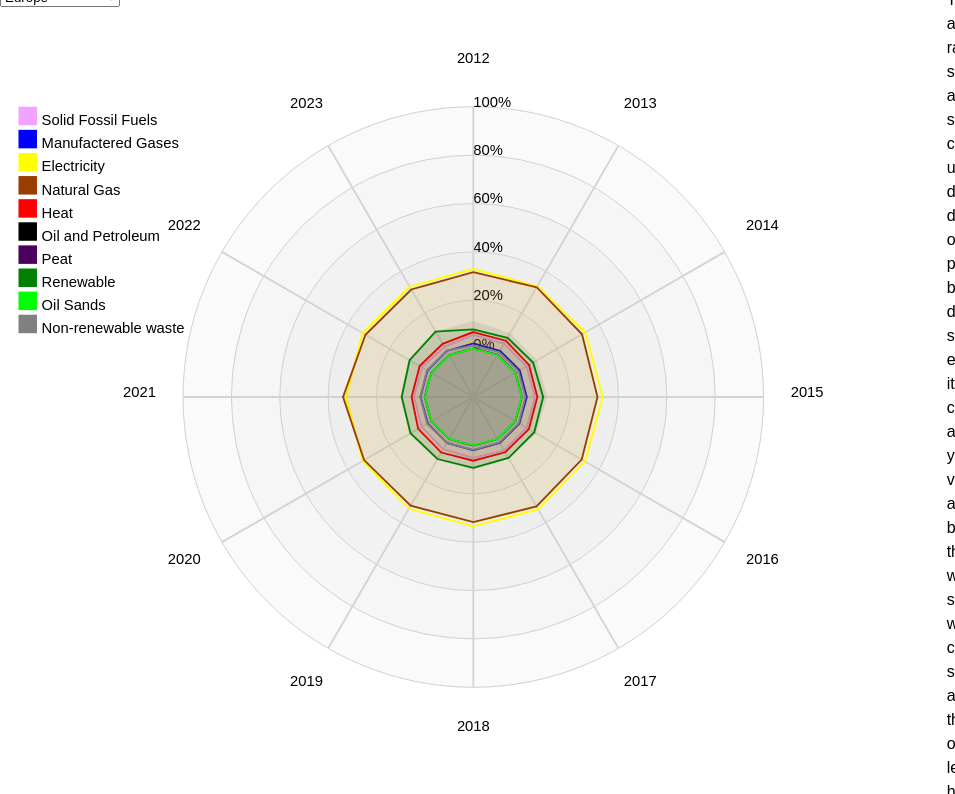
D3 v7 page, settled after 480 driven frames (8 s of simulated time); the page loaded 1 data file(s).


// ── js/energy.js
const id_radar = "#radar"

const margin_radar = { top: 70, right: 20, bottom: 70, left: 20},
    width_radar = 1024 - margin_radar.left - margin_radar.right,
    height_radar = 768 - margin_radar.top - margin_radar.bottom;


svg_radar = d3.select(id_radar)
    .append("svg")
    .attr("width", width_radar + margin_radar.left + margin_radar.right)
    .attr("height", height_radar + margin_radar.top + margin_radar.bottom + 10)
    .attr("viewBox", '0 0 ' + (width_radar + margin_radar.left + margin_radar.right) +
        ' ' + (height_radar + margin_radar.top + margin_radar.bottom))
    .style("margin-top", "2%")
    .append("g")
    .attr("transform", `translate(${margin_radar.left}, ${margin_radar.top})`);


radarSelect = d3.select("#radarSelect").style("position", "absolute").style("top", "auto")
for (const nation of nameMap.keys()) {
    tmp = d3.select("#radarSelect").append("option").html(nation).attr("value", nation)
    if (nation == "Europe")
        tmp.attr("selected", true)
};

var byCountry
radius = height_radar / 2
maxDom = 100
numAxis = 6
var scale = d3.scaleLinear().domain([0, maxDom]).range([1/numAxis * radius, radius])
var angle = 2 * Math.PI / (years.length -2)
xCoord = (l,i) => scale(l) * Math.cos(angle * i - Math.PI / 2)
yCoord = (l,i) => scale(l) * Math.sin(angle * i - Math.PI / 2)

function drawRadar()
{
    svg_radar.selectAll("polygon").remove()

    countryID = nameMap.get(document.getElementById("radarSelect").value)
    tot = byCountry[countryID].filter(d => d.siec == "TOTAL")[0]


    byCountry[countryID].forEach(el => {
        if (el.siec == "TOTAL")
            return
        svg_radar.append("g")
        .attr("transform", `translate(${width_radar / 2}, ${height_radar / 2})`)
        .append("polygon")
        .data([Object.keys(el).filter(d => d != 'geo' && d != 'siec')])
        .attr("points", d => d.reduce((acc, dd) => acc + xCoord(+el[dd] / tot[dd] * 100, (+dd - 2012)) +","+yCoord(+el[dd] / tot[dd] * 100, (+dd - 2012)) + " ", ""))
        .attr("fill-opacity", "0.075")
        .attr("stroke",radarPalette.get(el.siec) )
        .attr("stroke-width", "2px")
        .attr("fill",radarPalette.get(el.siec))
        .attr("class", el.siec +" radarLine")
    });
    // svg_radar.append("g")
    // .append("polygons")
}

d3.tsv("data/radar.tsv").then(function (data)
{
    byCountry = groupBy(data, 'geo')
    
    svg_radar.append("g")
    .selectAll("rect")
    .data(radarType.keys().toArray().filter(el => el != "TOTAL"))
    .join("rect")
    .attr("x", 0)
    .attr("y", (d,i) => i *25)
    .attr("width", 20)
    .attr("height", 20)
    .attr("fill", d => radarPalette.get(d))
    .on("mouseover", function (e, d) {
        svg_radar.selectAll(".radarLine")
        .attr("fill-opacity", "0.00")
        .attr("stroke-width", "0px")
        
        svg_radar.select("."+d)
        .attr("fill-opacity", "1")
        .attr("stroke-width", "3px")

        console.log("aaaa")
    })
    .on("mouseout", function(e,d){
        svg_radar.selectAll(".radarLine")
        .attr("fill-opacity", "0.075")
        .attr("stroke-width", "2px")
    })

    svg_radar.append("g")
    .selectAll(".legendLabel")
    .data(radarType.keys().toArray().filter(el => el != "TOTAL"))
    .join("text")
    .attr("x", 25)
    .attr("y", (d,i) => i *25 + 20)
    .html(d => radarType.get(d))
    .on("mouseover", function (e, d) {
        svg_radar.selectAll(".radarLine")
        .attr("fill-opacity", "0.00")
        .attr("stroke-width", "0px")
        
        svg_radar.select("."+d)
        .attr("fill-opacity", "0.9")
        .attr("stroke-width", "3px")

        console.log("aaaa")
    })
    .on("mouseout", function(e,d){
        svg_radar.selectAll(".radarLine")
        .attr("fill-opacity", "0.075")
        .attr("stroke-width", "2px")
    })

    svg_radar.selectAll(".levels")
    .data(d3.range(1, numAxis+1))
    .join("circle")
    .attr("r", (d) => d / numAxis * radius)
    .attr("cx", width_radar / 2)
    .attr("cy", height_radar / 2)
    .style("fill", "#CDCDCD")
    .style("stroke", "#CDCDCD")
    .style("fill-opacity", 0.1)

    svg_radar.selectAll(".axisLabel")
    .data(d3.range(numAxis))
    .join("text")
    .attr("x", width_radar / 2)
    .attr("y", d => (numAxis - d -1 ) / numAxis * radius)
    .text(d => d * 20 + "%")

    var axis = svg_radar.selectAll(".axis")
    .data(years.slice(2))
    .join("g")
    .attr("transform", `translate(${width_radar / 2}, ${height_radar / 2})`)
    .attr("class", "axis")
    
    axis.append("line")
    .attr("x1", 0)
    .attr("y1", 0)
    .attr("x2", (d, i) => xCoord(maxDom, i))
    .attr("y2", (d, i) => yCoord(maxDom, i))
    .attr("class", "line")
    .style("stroke", "lightgrey")
    .style("stroke-width", "2px")

    axis.append("text")
    .attr("class", "text")
    .attr("text-anchor", "middle")
    .attr("x", (d, i) => xCoord(maxDom, i) * 1.15)
    .attr("y", (d, i) => yCoord(maxDom, i) * 1.15)
    .text(d => d)

    drawRadar()
})

// ── js/init.js
var groupBy = function(xs, key) {
    return xs.reduce(function(rv, x) {
        (rv[x[key]] = rv[x[key]] || []).push(x);
        return rv;
    }, {});
};

const nameMap = new Map(
    [["Austria","AT"],
    [ "Belgium","BE"],
    [ "Bulgaria","BG"],
    [ "Cyprus","CY"],
    [ "Czech_Republic","CZ"],
    [ "Germany","DE"],
    [ "Denmark","DK"],
    [ "Estonia","EE"],
    [ "Greece","EL"],
    [ "Spain","ES"],
    [ "Europe","EU27_2020"],
    [ "Finland","FI"],
    [ "France","FR"],
    [ "Croatia","HR"],
    [ "Hungary","HU"],
    [ "Ireland","IE"],
    [ "Italy","IT"],
    [ "Lithuania","LT"],
    [ "Luxembourg","LU"],
    [ "Latvia","LV"],
    [ "Malta","MT"],
    [ "Netherlands","NL"],
    [ "Poland","PL"],
    [ "Portugal","PT"],
    [ "Romania","RO"],
    [ "Sweden","SE"],
    [ "Slovenia","SI"],
    [ "Slovakia","SK"]])
const namePalette = new Map(
    [["AT","#83c623"],
    [ "BE","#71e656"],
    [ "BG","#40e8c9"],
    [ "CY","#a3393c"],
    [ "CZ","#f79bd7"],
    [ "DE","#b668a0"],
    [ "DK","#c5c048"],
    [ "EE","#221d48"],
    [ "EL","#daebd0"],
    [ "ES","#181321"],
    [ "EU27_2020","blue"],
    [ "FI","#a8bda0"],
    [ "FR","#728c51"],
    [ "HR","#d2d45c"],
    [ "HU","#8210ef"],
    [ "IE","#1fa661"],
    [ "IT","#dd749a"],
    [ "LT","#911fb8"],
    [ "LU","#1ae5f7"],
    [ "LV","#99a303"],
    [ "MT","#49a452"],
    [ "NL","#548500"],
    [ "PL","#ba3b3f"],
    [ "PT","#e49acb"],
    [ "RO","#b9a579"],
    [ "SE","#fd68c3"],
    [ "SI","#3896ae"],
    [ "SK","#7dfdcd"]])
const nameArr = ["AT","BE","BG","CY","CZ","DE","DK","EE","EL","ES","FI","FR","HR","HU","IE","IT","LT","LU","LV","MT","NL","PL","PT","RO","SE","SI","SK"]
const quarters = Array("2010-Q1" ,"2010-Q2" ,"2010-Q3" ,"2010-Q4" ,"2011-Q1" ,"2011-Q2" ,"2011-Q3" ,"2011-Q4" ,"2012-Q1" ,"2012-Q2" ,"2012-Q3" ,"2012-Q4" ,"2013-Q1" ,"2013-Q2" ,"2013-Q3" ,"2013-Q4" ,"2014-Q1" ,"2014-Q2" ,"2014-Q3" ,"2014-Q4" ,"2015-Q1" ,"2015-Q2" ,"2015-Q3" ,"2015-Q4" ,"2016-Q1" ,"2016-Q2" ,"2016-Q3" ,"2016-Q4" ,"2017-Q1" ,"2017-Q2" ,"2017-Q3" ,"2017-Q4" ,"2018-Q1" ,"2018-Q2" ,"2018-Q3" ,"2018-Q4" ,"2019-Q1" ,"2019-Q2" ,"2019-Q3" ,"2019-Q4" ,"2020-Q1" ,"2020-Q2" ,"2020-Q3" ,"2020-Q4" ,"2021-Q1" ,"2021-Q2" ,"2021-Q3" ,"2021-Q4" ,"2022-Q1" ,"2022-Q2" ,"2022-Q3" ,"2022-Q4" ,"2023-Q1" ,"2023-Q2" ,"2023-Q3" ,"2023-Q4" ,"2024-Q1" )
const years = Array("2010", "2011", "2012", "2013", "2014", "2015", "2016", "2017", "2018", "2019", "2020", "2021", "2022", "2023")
const stackedPalette = new Map([['A', '#f1a3ff'], ['B','blue'], ['C', '#993e00'], ['D', '#4c005c'], ['E', '#181818'], ['F', '#005c30'],['G','green'],['H', 'honeydew'],
                ['I', '#808080'], ['J','#94feb4'], ['K', 'khaki'], ['L', 'lime'], ['M', '#c20088'], ['N', 'navy'], ['O', '#18a204'], ['P', 'pink'],
                ['Q', '#426600'], ['R', 'red'], ['S', '#5ef1fe'], ['T', 'turquoise'], ['U', '#e1ff66'], ['HH', '#FF5000']])
const stackedType = new Map([['A', 'Agricolture'], ['B','Mining'], ['C', 'Manufacturing'], ['D', 'Electricity, gas, steam and air conditioning supply'], ['E', 'Water supply'],
                ['F', 'Construction'],['G','Trade and vehicle repair'],['H', 'Transposrtation and Storage'],['I', 'Accomodation and Food services'], ['J','Communication'], 
                ['K', 'Finance'], ['L', 'Real Estate'], ['M', 'Professional, Scientific activities'], ['N', 'Administration'], ['O', 'Public services and Defence'], ['P', 'Education'],
                ['Q', 'Healt and Social Work'], ['R', 'Arts and Recreation'], ['S', 'Other service'], ['T', 'Households related activities'], ['U', 'Extraterritorial organisations'],
                ['HH', 'House Holds ']])
const radarType = new Map([["C0000X0350-0370", "Solid Fossil Fuels"], ["C0350-0370", "Manufactered Gases"], ["E7000", "Electricity"], ["G3000", "Natural Gas"], ["H8000", "Heat"],["O4000XBIO","Oil and Petroleum"],["P1000", "Peat"],["RA000", "Renewable"], ["S2000", "Oil Sands"], ["TOTAL", "Total"], ["W6100_6220", "Non-renewable waste"]])
const radarPalette = new Map([["C0000X0350-0370", '#f1a3ff'], ["C0350-0370", 'blue'], ["E7000", "yellow"], ["G3000", '#993e00'], ["H8000", 'red'],["O4000XBIO","petroleum"],["P1000", '#4c005c'],["RA000", "green"], ["S2000", 'lime'], ["W6100_6220", "gray"]])
const fuelSiec = new Map([[ "Electricity","E7000"], [ "Natural Gas","G3000"], [ "Liquefied Petroleum Gases","O4630"], ["Motor Gasoline","O4652XR5210B"], ["Jet Fuel","O4661XR5230B"],
                          [ "Diesel Oil","O4671XR5220B"], ["Fuel oil","O4680"], [ "Blended Biogasoline","R5210B"], [ "Pure Biogasoline","R5210P"], [ "Blended Biodiesel","R5220B"],
                          [ "Pure Biodisel","R5220P"], [ "Other Liquid biofuels","R5290"], [ "Biogases","R5300"]])
const fuelPalette = new Map([["E7000", "yellow"], ["G3000", "#993e00"], ["O4630", "#f1a3ff"], ["O4652XR5210B","blue"], ["O4661XR5230B","red"], ["O4671XR5220B", "petroleum"], ["O4680","#4c005c"], ["R5210B", "lime"], ["R5210P", "green"], ["R5220B", "pink"],
                        ["R5220P", "navy"], ["R5290", "gray"], ["R5300", "honeydew"]])

### data: data/radar.tsv
siec	geo	2012	2013	2014	2015	2016	2017	2018	2019	2020	2021	2022	2023
C0000X0350-0370	AL	76.05	63.05	81.25	91.13	46.39	119.9	235.8	119.3	147.4	223.8	140.6	142.5
C0000X0350-0370	AT	301.6	312.6	313.9	331	339.9	305.6	290.7	288.4	329.7	230.1	235.3	219.6
C0000X0350-0370	BA	:	:	118.5	114.3	92.29	115.1	152.6	105.6	140.1	188.4	178.3	:
C0000X0350-0370	BE	348.9	406.8	407.3	419.5	401	389.1	414.9	416.1	335.5	354.6	291.6	251.8
C0000X0350-0370	BG	171.2	163.8	177.8	185.4	170.1	199.5	229.1	196.4	180	249.2	209.9	216.5
C0000X0350-0370	CY	0.000	0.000	2.218	3.679	0.000	2.980	13.61	17.2	14	40.1	30.59	27.39
C0000X0350-0370	CZ	918.1	836.9	730.4	708.3	700.3	877.6	839.5	757.2	752.8	765.3	694.8	653
C0000X0350-0370	DE	3496	3581	3452	3965	4083	4029	3245	3074	3264	2829	3296	2762
C0000X0350-0370	DK	87.04	93.66	101.6	100.2	107.1	120.6	125	103.4	116.1	136	103.4	84.8
C0000X0350-0370	EE	33.84	31.29	42.16	14.27	12.97	17.91	23.65	27.54	5.182	0.179	1.596	2.502
C0000X0350-0370	EL	226.9	210.5	226.7	218.2	193.7	190.4	277.4	194.2	162.9	179	65.21	47.83
C0000X0350-0370	ES	350.5	329.2	326	324.3	308	306	278.9	246	225	318.8	352.5	298.2
C0000X0350-0370	EU27_2020	13690	12944	12612	12971	13001	13210	12595	11675	10908	10879	10271	8532
C0000X0350-0370	FI	101.6	104	103.2	108.7	137.1	134.6	125.8	119.6	103.9	115.4	106.9	58.94
C0000X0350-0370	FR	1233	1040	972.7	1030	994	1046	1095	889.5	784.9	905.3	635.6	530.6
C0000X0350-0370	GE	:	313.3	289.4	269.9	248.4	274.7	293.1	240.7	212.7	224	234.3	:
C0000X0350-0370	HR	124.2	110.6	98.82	77.94	64.08	72.41	66.23	79.94	102.6	107.1	79.07	66.19
C0000X0350-0370	HU	75.58	47.73	56.94	77.25	76.03	146.5	128.8	111	97.3	74.15	72.36	49.25
C0000X0350-0370	IE	97.01	82.22	107	105.9	106.5	102.3	105.4	79.15	76.09	89.38	70.83	52.34
C0000X0350-0370	IS	92.64	97.59	86.74	93	0.000	0.000	0.000	0.000	0.000	0.000	0.000	0.000
C0000X0350-0370	IT	950.8	704.4	739.9	539.5	688	489.3	623.3	595.1	409.4	302.3	306.2	297
C0000X0350-0370	LT	118.2	135.7	117.4	95.5	86.8	84.64	94.56	105.5	88.58	104.3	106.8	71.59
C0000X0350-0370	LU	54.38	51.93	51.59	48.6	50.34	46.73	41.52	45.51	37.63	39.15	39.58	22.54
C0000X0350-0370	LV	52.77	34.69	31.74	23.98	17.56	23.27	32.01	28.98	19.19	12.66	8.477	8.488
C0000X0350-0370	MD	29.25	54.67	31.65	39.06	22.29	27.7	24.98	22.28	18.84	28.72	9.678	4.058
C0000X0350-0370	ME	5.059	2.860	3.080	6.599	6.343	5.656	2.697	3.354	2.812	5.101	2.002	1.987
C0000X0350-0370	MK	142.5	120.1	100.3	98.35	125.7	95.32	110.6	125.7	68.82	90.63	34.29	32.1
C0000X0350-0370	MT	0.000	0.000	0.000	0.000	0.000	0.000	0.000	0.000	0.000	0.000	0.000	0.000
C0000X0350-0370	NL	104.2	78.48	80.12	186	230.9	246.4	228.9	208.3	166.7	138.8	112.3	95.4
C0000X0350-0370	NO	474.1	470.5	465.9	465	521.2	498.8	462.7	490.7	520.2	555	496.1	451.1
C0000X0350-0370	PL	3279	3175	3127	2955	2855	3063	3000	2798	2493	2581	2363	1964
C0000X0350-0370	PT	20.01	18.47	13.9	12.97	12.72	11	10.15	10.8	9.695	9.980	6.820	4.988
C0000X0350-0370	RO	737.9	663.5	598.2	696.4	671.9	593.5	582.8	618.6	557.8	687.4	508.6	270.4
C0000X0350-0370	RS	313.6	209	231.7	279.4	352.2	261.4	272.9	176.4	214	135.9	106.1	109.3
C0000X0350-0370	SE	402.1	369.1	368.7	390.7	372.3	374.3	370.8	345.1	292.5	320	333.5	303.4
C0000X0350-0370	SI	50.79	47.47	45.07	39.3	36.27	38.25	40.86	39.8	28.29	21.06	27.57	19.25
C0000X0350-0370	SK	354.7	315.1	320.4	313.4	284.7	299.3	311.4	280.4	255.2	268.8	212.4	154.8
C0000X0350-0370	TR	6146	4999	5299	5631	6192	6028	5946	5769	6476	7935	6929	6879
C0000X0350-0370	UA	4273	4475	5738	3367	3092	2608	3300	3342	3171	:	:	:
C0000X0350-0370	UK	1526	1982	2029	1707	1462	1299	1169	1079	:	:	:	:
C0000X0350-0370	XK	50.87	31.61	20.95	18.75	25.67	23.3	7.217	10.39	16.68	22.84	19.36	24.2
C0350-0370	AL	0.000	0.000	0.000	0.000	0.000	0.000	0.000	0.000	0.000	0.000	0.000	0.000
C0350-0370	AT	90.26	95.45	82.78	80.56	99.95	104.8	88.13	95.87	81.31	111.9	98.94	96.56
C0350-0370	BA	:	:	104.4	105.4	104.6	100.2	110.2	121.4	52.38	42.66	41.06	:
C0350-0370	BE	209.2	207.4	181.5	162.3	163.4	171.6	173.1	153.1	141.2	180.3	151.1	159.2
C0350-0370	BG	0.000	0.000	0.000	0.000	0.000	0.000	0.000	0.000	0.000	0.000	0.000	0.000
C0350-0370	CY	0.000	0.000	0.000	0.000	0.000	0.000	0.000	0.000	0.000	0.000	0.000	0.000
C0350-0370	CZ	330.8	312.9	323.6	311.3	303.9	279.4	321.6	266.2	265.9	314.4	268.3	188.2
C0350-0370	DE	2526	2348	2333	2462	2235	2195	2494	2317	2141	2125	2152	2324
C0350-0370	DK	0.000	0.000	0.000	0.000	0.000	0.000	0.000	0.000	0.000	0.000	0.000	0.000
C0350-0370	EE	0.175	0.000	0.000	0.000	0.000	0.000	0.000	0.000	0.000	0.000	0.000	0.000
C0350-0370	EL	0.000	0.000	0.000	0.000	0.000	0.000	0.000	0.000	0.000	0.000	0.000	0.000
C0350-0370	ES	123.3	117.9	75.61	79.69	95.83	94.49	82.29	72.95	51.89	90.15	87.43	76.85
C0350-0370	EU27_2020	5222	4937	5002	4943	4762	4666	4899	4484	4102	4462	4376	4245
C0350-0370	FI	118.8	117.1	120.5	135	144.5	122.1	139.5	137.3	126.8	143.6	125.5	122.4
C0350-0370	FR	0.191	0.000	0.000	0.000	0.000	0.000	0.000	0.000	0.000	0.000	0.000	0.000
C0350-0370	GE	:	0.000	0.000	0.000	0.000	0.000	0.000	0.000	0.000	0.000	0.000	:
C0350-0370	HR	0.000	0.064	0.000	0.000	0.000	0.000	0.000	0.000	0.000	0.000	0.000	0.000
C0350-0370	HU	132.9	81.75	45.98	55.86	32.16	41.64	31.86	31.45	21.73	35.45	10.45	0.000
C0350-0370	IE	0.000	0.000	0.000	0.000	0.000	0.000	0.000	0.000	0.000	0.000	0.000	0.000
... 391 more rows